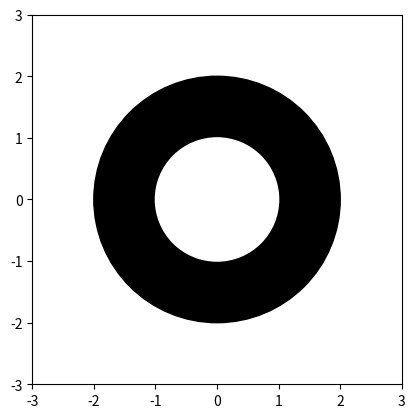

Reproduce this figure in Python.
'''
Pour copier/coller ce code, placez bien votre souris entre le 1 (numéro de ligne) et le f de from afin de ne pas récupérer les numéros de lignes
'''

## Exercice 2 - Sierpinski

from matplotlib import pyplot as plt
plt.close('all')

def Polygon(Liste_Points) :
    X = []
    Y = []
    for Point in Liste_Points :
        X.append(Point[0])
        Y.append(Point[1])
    plt.fill(X,Y,'k')
    plt.show()

A = [0,0]
B = [1,1]
C = [2,0]

Polygon([A,B,C])

## Exercice 3 - Cercles concentriques

import matplotlib.pyplot as plt
plt.close('all')

def Cercle(r,c):
    x = 0
    y = 0
    Circle = plt.Circle((x,y),r,color=c)
    plt.gca().add_artist(Circle)

def Affiche(x_min,x_max,y_min,y_max):
    plt.xlim(x_min,x_max)
    plt.ylim(y_min,y_max)
    plt.show()
    plt.gca().set_aspect('equal', adjustable='box')

Cercle(2,'k')
Cercle(1,'w')
Affiche(-3,3,-3,3)
